Run: headless pygame with SDL's dummy video driver; simulated clock (each Clock.tick advances the game by its frame time, no real sleeping); random seed 0; keys injected as events and as key.get_pressed() state; no mouse input.
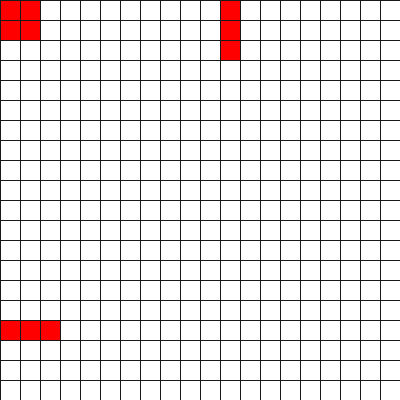
Frame 1 of 4 · flips 1–60 · no input
Frame 2 of 4 · flips 61–180 · tapped SPACE, RETURN · held RIGHT (→), D · screen unchanged from frame 1, image omitted
Frame 3 of 4 · flips 181–300 · held DOWN (↓), S · screen unchanged from frame 2, image omitted
Frame 4 of 4 · flips 301–420 · held LEFT (←), A, UP (↑), W · screen unchanged from frame 3, image omitted

The pygame program that drew these frames:

import pygame
import random

# Define some colors and other constants
BLACK = (0, 0, 0)
WHITE = (255, 255, 255)
GRAY = (25, 25, 25)
RED = (255, 0, 0)
WIN_SIZE = 400
CELL_SIZE = 20
FPS = 3
# Window height and width must be a multiple of the cell size
assert WIN_SIZE % CELL_SIZE == 0


def blank_grid():
    grid_dict = {}
    for y in range(CELL_SIZE):
        for x in range(CELL_SIZE):
            grid_dict[x, y] = 0

    return grid_dict


def grid():
    for x in range(0, WIN_SIZE, CELL_SIZE):  # draw vertical lines
        pygame.draw.line(screen, GRAY, (x, 0), (x, WIN_SIZE))
    for y in range(0, WIN_SIZE, CELL_SIZE):  # draw horizontal lines
        pygame.draw.line(screen, GRAY, (0, y), (WIN_SIZE, y))


def random_grid(dict):
    for item in dict:
        dict[item] = random.randint(0, 1)
    return dict


def color(item, dict):
    x = item[0]
    x = x * CELL_SIZE
    y = item[1]
    y = y * CELL_SIZE

    if dict[item] == 0:
        pygame.draw.rect(screen, WHITE, (x, y, CELL_SIZE, CELL_SIZE))
    if dict[item] == 1:
        pygame.draw.rect(screen, RED, (x, y, CELL_SIZE, CELL_SIZE))

    return None

# Each cell is surrounded by 8 other cells unless it is at the edge of the screen


def find_neighbors(item, dict):
    neighbors = 0

    for x in range(-1, 2):
        for y in range(-1, 2):
            checked = (item[0] + x, item[1] + y)

            if checked[0] < CELL_SIZE and checked[0] >= 0:
                if checked[1] < CELL_SIZE and checked[1] >= 0:
                    if dict[checked] == 1:
                        if x == 0 and y == 0:  # the center cell
                            neighbors += 0
                        else:
                            neighbors += 1

    return neighbors

# --- Game logic should go here

# 1. Any live cell with fewer than two live neighbours dies, as if by underpopulation.
# 2. Any live cell with two or three live neighbours lives on to the next generation.
# 3. Any live cell with more than three live neighbours dies, as if by overpopulation.
# 4. Any dead cell with exactly three live neighbours becomes a live cell, as if by reproduction.


def tick(dict):
    next_tick = {}

    for item in dict:
        neighbor_count = find_neighbors(item, dict)

        if dict[item] == 1:  # if the cell is alive
            if neighbor_count < 2:  # underpopulation
                next_tick[item] = 0
            elif neighbor_count > 3:
                next_tick[item] = 0  # overpopulation
            else:
                next_tick[item] = 1  # stay alive
        elif dict[item] == 0:  # if the cell is dead
            if neighbor_count == 3:
                next_tick[item] = 1  # reproduce
            else:
                next_tick[item] = 0  # stay dead

    return next_tick


def main():
    pygame.init()

    # Set the width and height of the screen [width, height]
    size = (WIN_SIZE, WIN_SIZE)
    global screen
    screen = pygame.display.set_mode(size)

    # --- Screen-clearing code goes here

    # Here, we clear the screen to gray. Don't put other drawing commands
    # above this, or they will be erased with this command.
    screen.fill(WHITE)

    # Create a blank grid
    game_of_life = blank_grid()

    # Create random life in cells
    game_of_life = random_grid(game_of_life)

    # Loop until the user clicks the close button.
    done = False

    # Used to manage how fast the screen updates
    clock = pygame.time.Clock()

    # Set the initial generation
    generation = 0

    # -------- Main Program Loop -----------
    while not done:
        # --- Main event loop
        for event in pygame.event.get():
            if event.type == pygame.QUIT:
                done = True

        # Add a title
        pygame.display.set_caption(
            "Conway's Game of Life (Generation #" + str(generation) + ")")

        # Run an iteration
        game_of_life = tick(game_of_life)

        # Color the life cells
        for item in game_of_life:
            color(item, game_of_life)

        # Draw the grid
        grid()

        # --- Go ahead and update the screen with what we've drawn.
        pygame.display.flip()

        # --- Limit to 5 frames per second
        clock.tick(FPS)
        generation += 1

    # Close the window and quit.
    pygame.quit()


if __name__ == "__main__":
    main()
